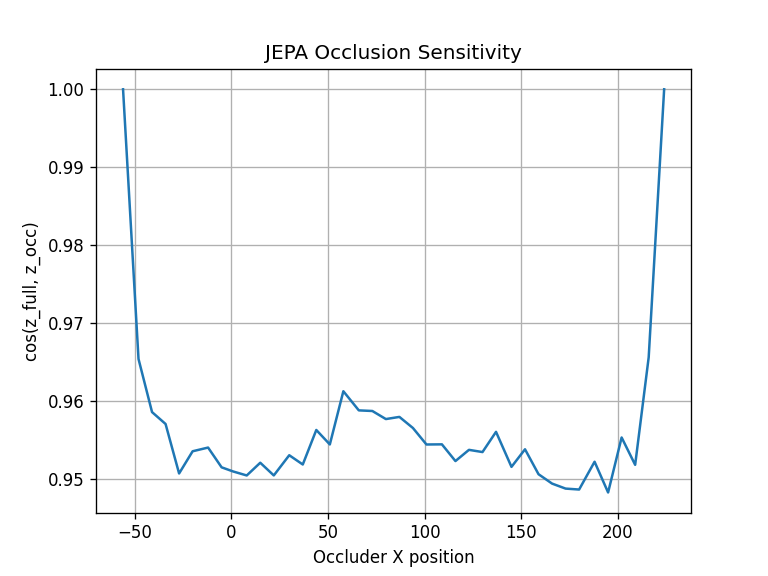

Source data for this figure (header and first rows):
x_pos, cosine
-56, 1.0
-48, 0.9654
-41, 0.9586
-34, 0.957
-27, 0.9507
-20, 0.9535
-12, 0.954
-5, 0.9515
1, 0.9509
8, 0.9504
15, 0.952
22, 0.9504
30, 0.953
37, 0.9518
44, 0.9563
51, 0.9544
58, 0.9612
66, 0.9588
73, 0.9587
80, 0.9577
87, 0.9579
94, 0.9565
101, 0.9544
109, 0.9544
116, 0.9523
123, 0.9537
130, 0.9534
137, 0.956
145, 0.9515
152, 0.9538
159, 0.9506
166, 0.9494
173, 0.9487
180, 0.9486
188, 0.9522
195, 0.9482
202, 0.9553
209, 0.9518
216, 0.9656
224, 1.0
